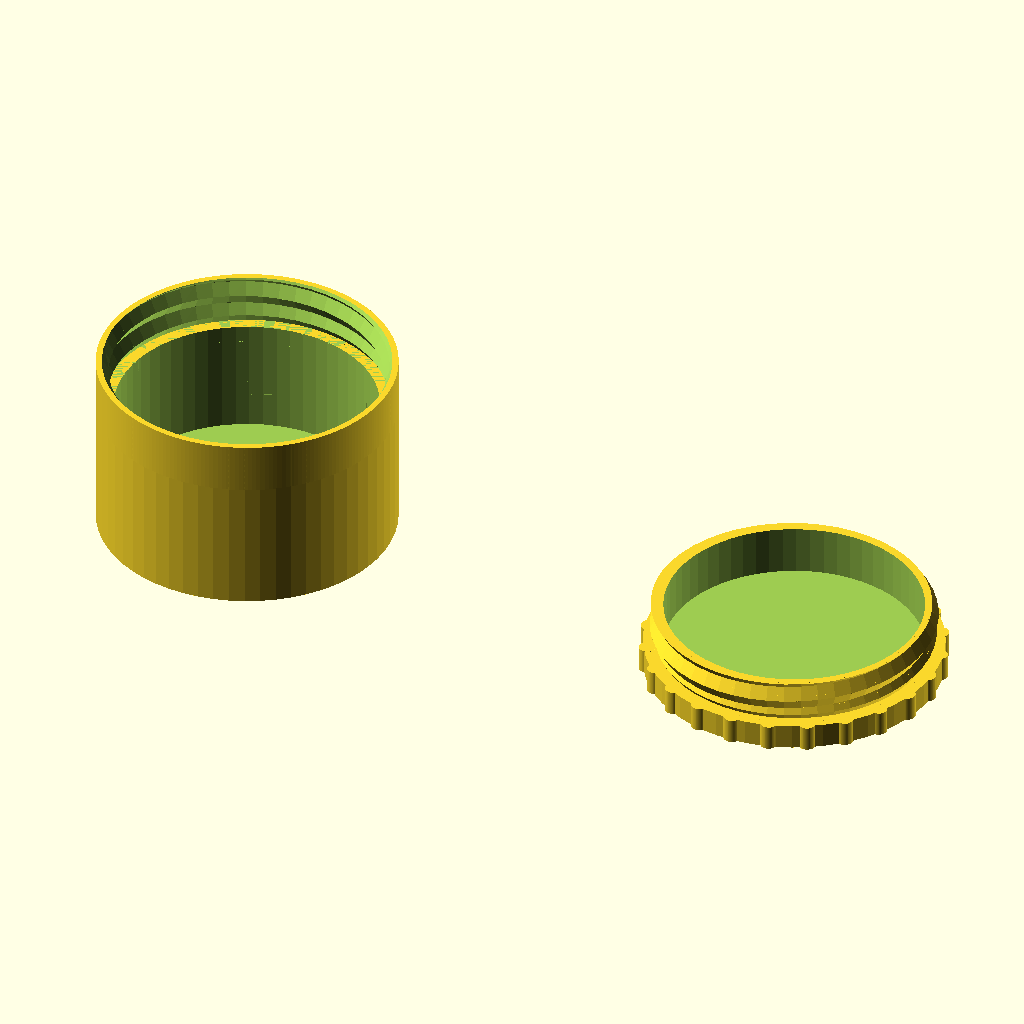
Cell 1: the model at its default parameters.
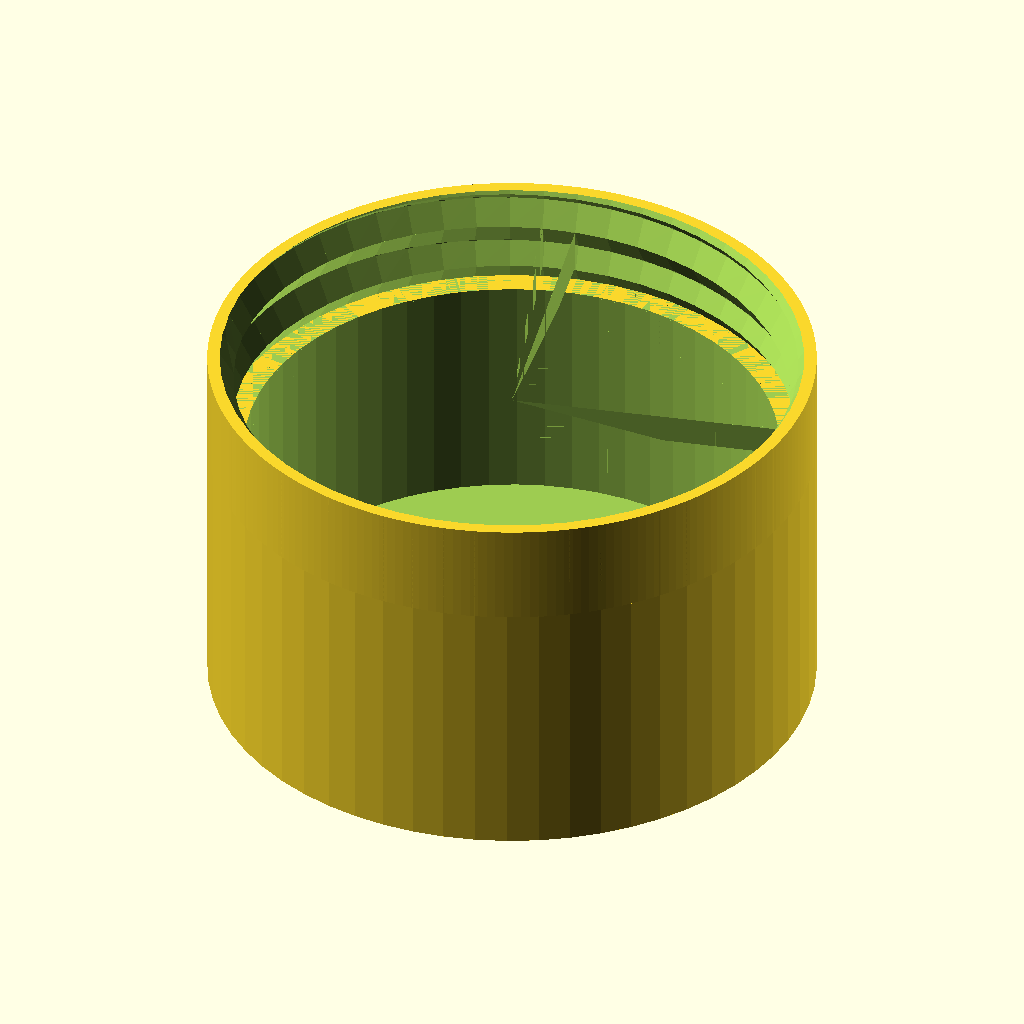
Cell 2: the same model with part = 1.
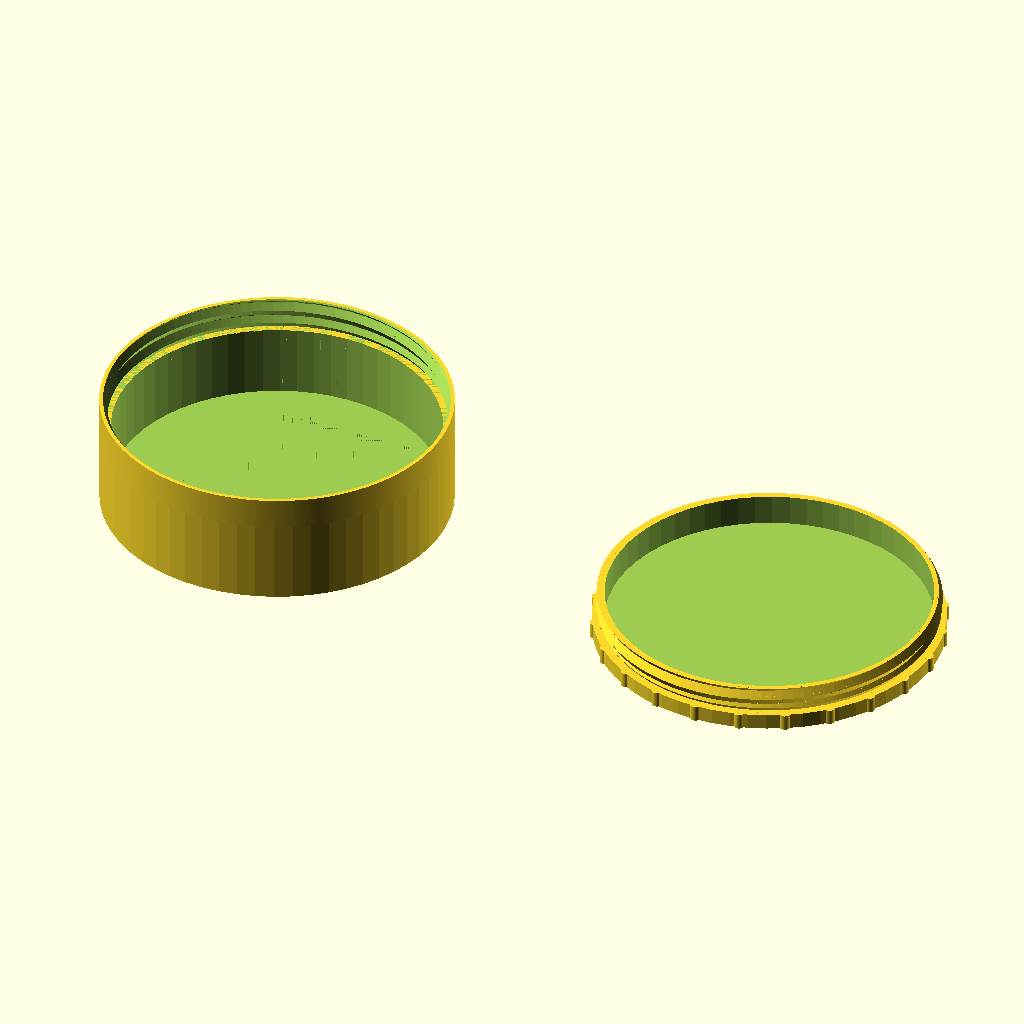
Cell 3 — inner_diameter set to 62, the other parameters unchanged.
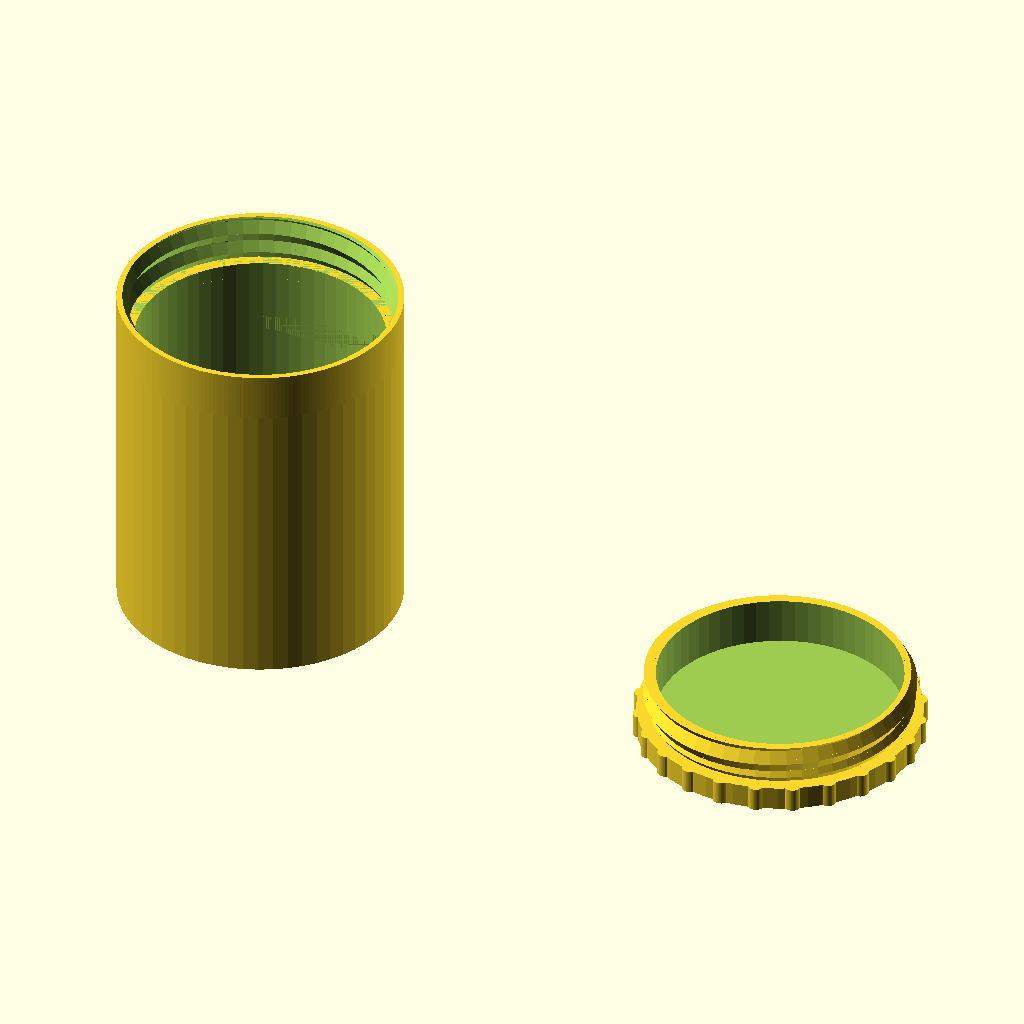
Cell 4: height = 43.6 (everything else at default).
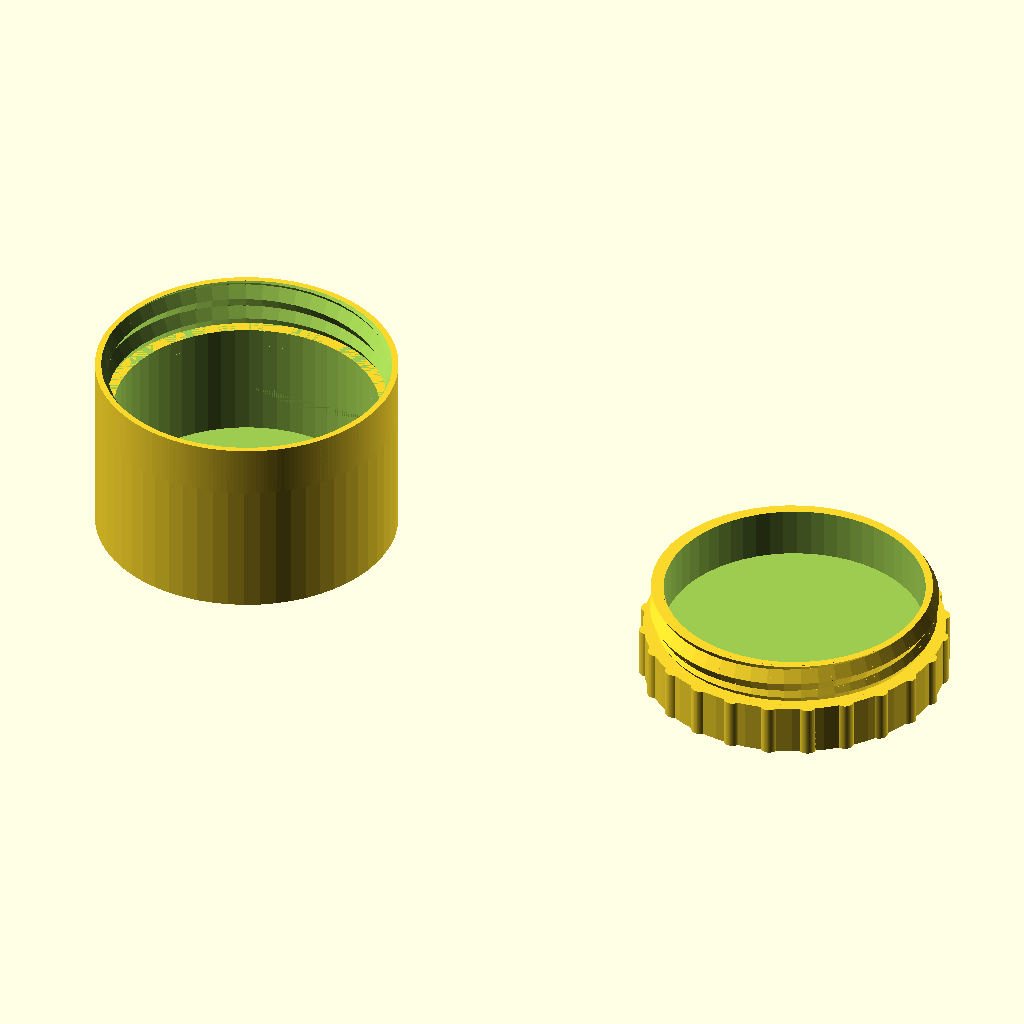
Cell 5 — lid_height set to 6, the other parameters unchanged.
All cells are drawn from the same view direction (rotation 55°, 0°, 25°, orthographic, colour scheme Cornfield), but the view is re-fitted for each cell, so position and scale can differ between cells as well as the parameter.
The OpenSCAD source (inputs/thingiverse/files/thing-2165144/files/threadedContainer-D31-H10.scad):
// Show parts
part = 0; // [0:All opened, 1:Base, 2:Lid, 3:Closed]

// Inner diameter
inner_diameter = 31;

// Base height
height = 21.8;

// Lid height
lid_height=3;

/* [Hidden]  */

// Wall thickness
wt = 2;

$fn=60;
thread_length = 6;
resolution=2;
countersink=1;
thread_step=3;
step_shape_degrees=60;
facets = 6;

outer_diameter = inner_diameter + thread_step + 1.3;
thread_outer_diameter = inner_diameter + thread_step;


print_part();

module print_part() {
    if (part == 0) {
        base();
        translate([outer_diameter+35, 0, 0]) lid();
    }
    else if (part == 1) {
        base();
    }
    else if (part == 2) {
        lid();
    }
    else if (part == 3) {
        base();
        translate([0, 0, height+lid_height+0.1]) rotate([180, 0, 0])  lid();
    }
    else {
        base();
        translate([outer_diameter+5, 0, 0]) lid();
    }
}

module lid() {
    ns = 24;
    translate([0, 0, thread_length-1+lid_height]) rotate([180, 0, 0])
    difference() {
        union() {
            translate([0, 0, thread_length-1]) { cylinder(d=outer_diameter, h=lid_height);
            for (i = [0 : ns]) {
                rotate([0, 0, i*360/ns]) translate([0, outer_diameter/2-0.5, 0]) cylinder(d=2, h=lid_height, $fn=60);
            }
            }
            hex_screw(thread_outer_diameter-0.3, thread_step, step_shape_degrees, thread_length-1, resolution, countersink, 0, 0, 0, 0);
        }
     translate([0, 0, -0.1]) cylinder(d=thread_outer_diameter-thread_step-0.5, h=thread_length);
    }
}

module base() {
    
    difference() {
        cylinder (d=outer_diameter, h=height);
        translate([0, 0, wt]) cylinder (d=inner_diameter, h=height-thread_length);
        translate([0, 0, height-thread_length]) cylinder (d=inner_diameter+thread_step, h=height-thread_length);
    }
    translate([0, 0, height-thread_length]) hex_nut(outer_diameter,thread_length,thread_step,step_shape_degrees,thread_outer_diameter,resolution);
}

module base2() {
    difference() {
        cylinder (d=outer_diameter, h = height);
        translate([0, 0, wt]) cylinder (d=outer_diameter-2*wt, h = height-thread_length-wt);
        translate([0, 0, height-thread_length-0.01]) cylinder (d=outer_diameter-2*wt, h = height);
            
    }
    translate([0, 0, height-thread_length]) hex_nut(outer_diameter-2*wt,thread_length,thread_step,step_shape_degrees,thread_outer_diameter,resolution);
}


/* Library included below to allow customizer functionality    
 *   
 * polyScrewThread_r1.scad    by aubenc @ Thingiverse
 *
 * Modified by mike_mattala @ Thingiverse 1/1/2017 to remove deprecated assign
 * 
 * This script contains the library modules that can be used to generate
 * threaded rods, screws and nuts.
 *
 * http://www.thingiverse.com/thing:8796
 *
 * CC Public Domain
 */

module screw_thread(od,st,lf0,lt,rs,cs)
{
    or=od/2;
    ir=or-st/2*cos(lf0)/sin(lf0);
    pf=2*PI*or;
    sn=floor(pf/rs);
    lfxy=360/sn;
    ttn=round(lt/st+1);
    zt=st/sn;

    intersection()
    {
        if (cs >= -1)
        {
           thread_shape(cs,lt,or,ir,sn,st);
        }

        full_thread(ttn,st,sn,zt,lfxy,or,ir);
    }
}

module hex_nut(df,hg,sth,clf,cod,crs)
{

    difference()
    {
        hex_head(hg,df);

        hex_countersink_ends(sth/2,cod,clf,crs,hg);

        screw_thread(cod,sth,clf,hg,crs,-2);
    }
}


module hex_screw(od,st,lf0,lt,rs,cs,df,hg,ntl,ntd)
{
    ntr=od/2-(st/2)*cos(lf0)/sin(lf0);

    union()
    {
        hex_head(hg,df);

        translate([0,0,hg])
        if ( ntl == 0 )
        {
            cylinder(h=0.01, r=ntr, center=true);
        }
        else
        {
            if ( ntd == -1 )
            {
                cylinder(h=ntl+0.01, r=ntr, $fn=floor(od*PI/rs), center=false);
            }
            else if ( ntd == 0 )
            {
                union()
                {
                    cylinder(h=ntl-st/2,
                             r=od/2, $fn=floor(od*PI/rs), center=false);

                    translate([0,0,ntl-st/2])
                    cylinder(h=st/2,
                             r1=od/2, r2=ntr, 
                             $fn=floor(od*PI/rs), center=false);
                }
            }
            else
            {
                cylinder(h=ntl, r=ntd/2, $fn=ntd*PI/rs, center=false);
            }
        }

        translate([0,0,ntl+hg]) screw_thread(od,st,lf0,lt,rs,cs);
    }
}

module hex_screw_0(od,st,lf0,lt,rs,cs,df,hg,ntl,ntd)
{
    ntr=od/2-(st/2)*cos(lf0)/sin(lf0);

    union()
    {
        hex_head_0(hg,df);

        translate([0,0,hg])
        if ( ntl == 0 )
        {
            cylinder(h=0.01, r=ntr, center=true);
        }
        else
        {
            if ( ntd == -1 )
            {
                cylinder(h=ntl+0.01, r=ntr, $fn=floor(od*PI/rs), center=false);
            }
            else if ( ntd == 0 )
            {
                union()
                {
                    cylinder(h=ntl-st/2,
                             r=od/2, $fn=floor(od*PI/rs), center=false);

                    translate([0,0,ntl-st/2])
                    cylinder(h=st/2,
                             r1=od/2, r2=ntr, 
                             $fn=floor(od*PI/rs), center=false);
                }
            }
            else
            {
                cylinder(h=ntl, r=ntd/2, $fn=ntd*PI/rs, center=false);
            }
        }

        translate([0,0,ntl+hg]) screw_thread(od,st,lf0,lt,rs,cs);
    }
}

module thread_shape(cs,lt,or,ir,sn,st)
{
    if ( cs == 0 )
    {
        cylinder(h=lt, r=or, $fn=sn, center=false);
    }
    else
    {
        union()
        {
            translate([0,0,st/2])
              cylinder(h=lt-st+0.005, r=or, $fn=sn, center=false);

            if ( cs == -1 || cs == 2 )
            {
                cylinder(h=st/2, r1=ir, r2=or, $fn=sn, center=false);
            }
            else
            {
                cylinder(h=st/2, r=or, $fn=sn, center=false);
            }

            translate([0,0,lt-st/2])
            if ( cs == 1 || cs == 2 )
            {
                  cylinder(h=st/2, r1=or, r2=ir, $fn=sn, center=false);
            }
            else
            {
                cylinder(h=st/2, r=or, $fn=sn, center=false);
            }
        }
    }
}

module full_thread(ttn,st,sn,zt,lfxy,or,ir)
{
  if(ir >= 0.2)
  {
    for(i=[0:ttn-1])
    {
        for(j=[0:sn-1])
        {
			pt = [[0,0,i*st-st],
                 [ir*cos(j*lfxy),     ir*sin(j*lfxy),     i*st+j*zt-st       ],
                 [ir*cos((j+1)*lfxy), ir*sin((j+1)*lfxy), i*st+(j+1)*zt-st   ],
				 [0,0,i*st],
                 [or*cos(j*lfxy),     or*sin(j*lfxy),     i*st+j*zt-st/2     ],
                 [or*cos((j+1)*lfxy), or*sin((j+1)*lfxy), i*st+(j+1)*zt-st/2 ],
                 [ir*cos(j*lfxy),     ir*sin(j*lfxy),     i*st+j*zt          ],
                 [ir*cos((j+1)*lfxy), ir*sin((j+1)*lfxy), i*st+(j+1)*zt      ],
                 [0,0,i*st+st]];
               
            polyhedron(points=pt,faces=[[1,0,3],[1,3,6],[6,3,8],[1,6,4], //changed triangles to faces (to be deprecated)
										[0,1,2],[1,4,2],[2,4,5],[5,4,6],[5,6,7],[7,6,8],
										[7,8,3],[0,2,3],[3,2,7],[7,2,5]	]);
        }
    }
  }
  else
  {
    echo("Step Degrees too agresive, the thread will not be made!!");
    echo("Try to increase de value for the degrees and/or...");
    echo(" decrease the pitch value and/or...");
    echo(" increase the outer diameter value.");
  }
}

module hex_head(hg,df)
{
	rd0=df/2/sin(60);
	x0=0;	x1=df/2;	x2=x1+hg/2;
	y0=0;	y1=hg/2;	y2=hg;

	intersection()
	{
	   cylinder(h=hg, r=rd0, $fn=facets, center=false);

		rotate_extrude(convexity=10, $fn=6*round(df*PI/6/0.5))
		polygon([ [x0,y0],[x1,y0],[x1,y2],[x0,y2] ]);
	}
}

module hex_head_0(hg,df)
{
    cylinder(h=hg, r=df/2/sin(60), $fn=6, center=false);
}

module hex_countersink_ends(chg,cod,clf,crs,hg)
{
    translate([0,0,-0.1])
    cylinder(h=chg+0.01, 
             r1=cod/2, 
             r2=cod/2-(chg+0.1)*cos(clf)/sin(clf),
             $fn=floor(cod*PI/crs), center=false);

    translate([0,0,hg-chg+0.1])
    cylinder(h=chg+0.01, 
             r1=cod/2-(chg+0.1)*cos(clf)/sin(clf),
             r2=cod/2, 
             $fn=floor(cod*PI/crs), center=false);
}
Parameter table extracted from the source (name, type, default, range or options):
part: number, default 0, options 0, 1, 2, 3
inner_diameter: number, default 31
height: number, default 21.8
lid_height: number, default 3
